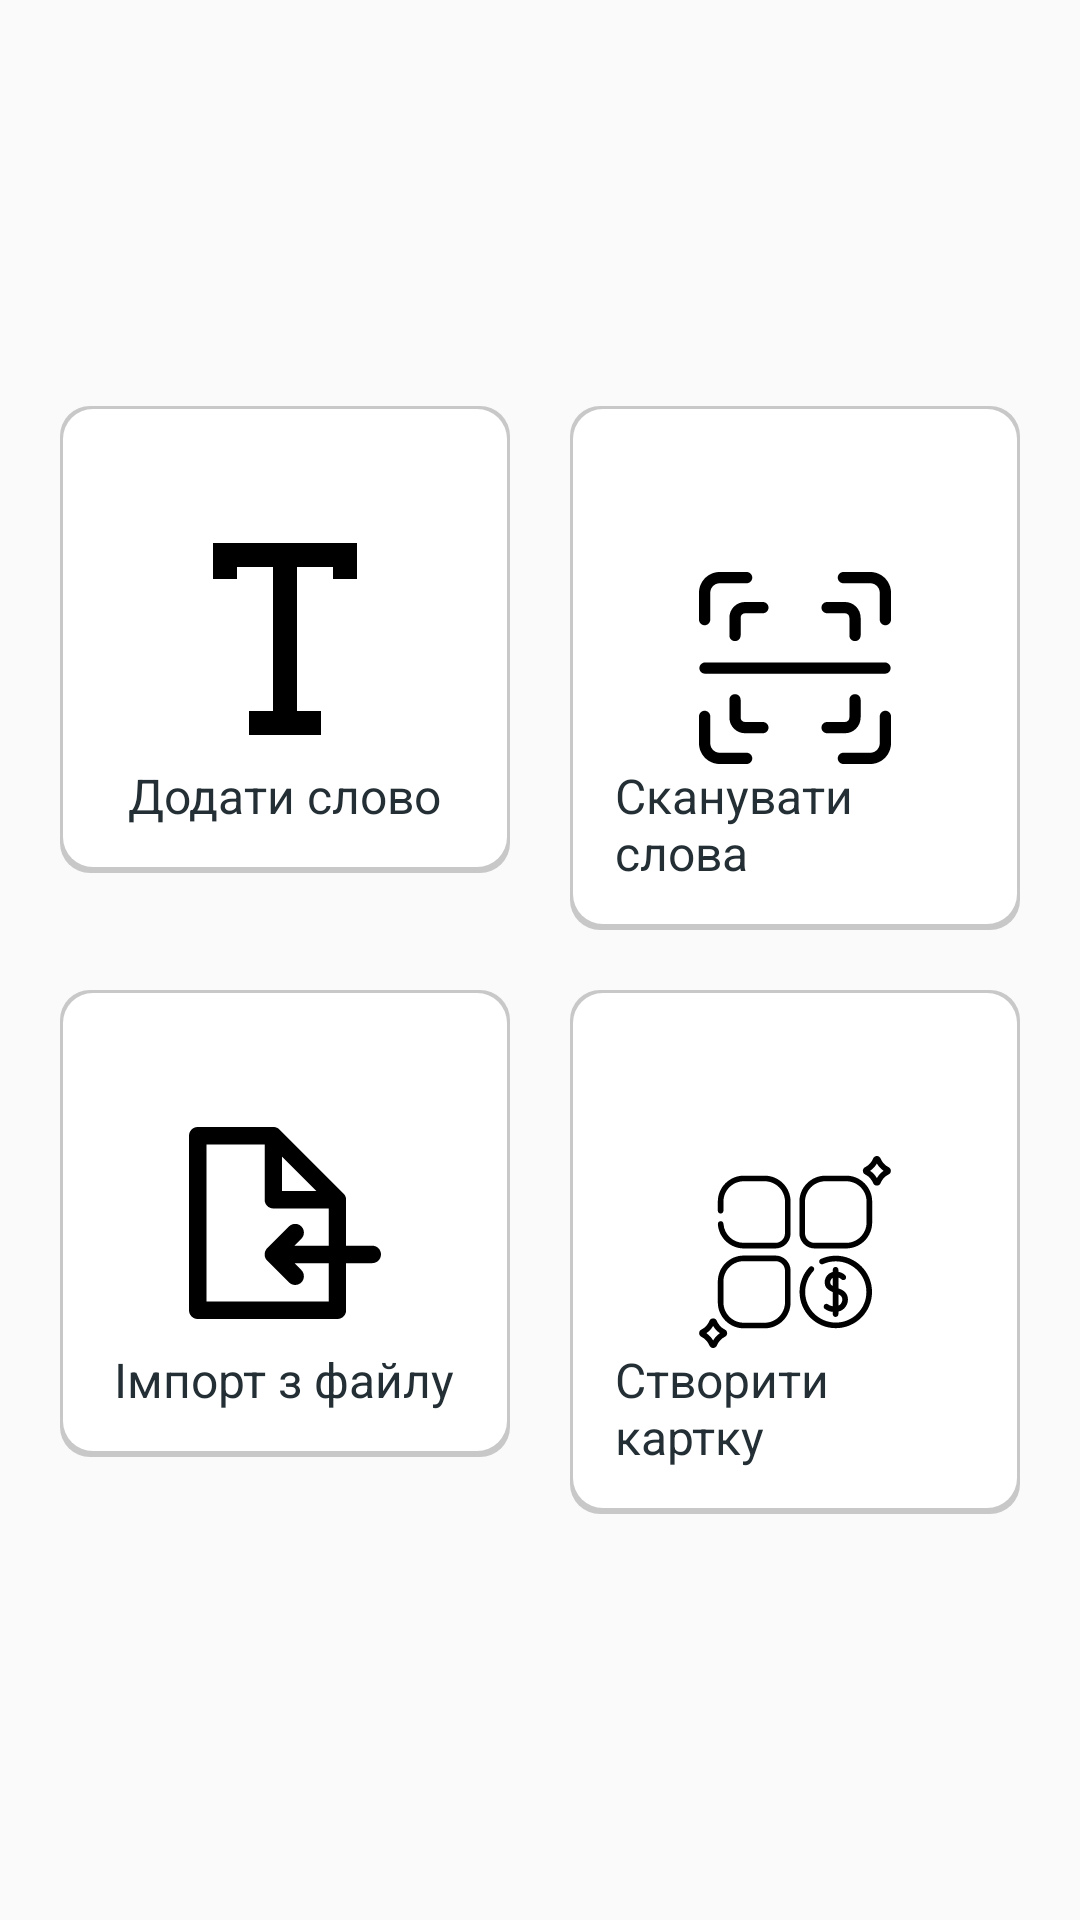

Here is an Android app screen rendered from its layout file. Give the layout XML and the strings, colors and styles it references.
<!-- AndroidManifest.xml: application theme AppTheme -->
<!-- res/layout/fragment_create.xml -->
<?xml version="1.0" encoding="utf-8"?>
<RelativeLayout
    xmlns:android="http://schemas.android.com/apk/res/android"
    android:layout_width="match_parent"
    android:layout_height="match_parent">

    <LinearLayout
        android:layout_width="match_parent"
        android:layout_height="wrap_content"
        android:layout_centerInParent="true"
        android:orientation="vertical"
        android:layout_margin="10dp">

        <LinearLayout
            android:layout_width="match_parent"
            android:layout_height="wrap_content"
            android:orientation="horizontal">
            <RelativeLayout
                android:id="@+id/add_word_rl"
                android:layout_width="match_parent"
                android:layout_height="wrap_content"
                android:layout_weight="1"
                android:background="@drawable/background_add_container"
                android:padding="15dp"
                android:layout_margin="10dp">
                <ImageView
                    android:id="@+id/add_text_iv"
                    android:layout_width="64dp"
                    android:layout_height="64dp"
                    android:src="@drawable/ic_add_text"
                    android:layout_centerInParent="true"
                    android:layout_marginBottom="40dp"/>

                <TextView
                    android:layout_width="wrap_content"
                    android:layout_height="wrap_content"
                    android:text="Додати слово"
                    android:textSize="16sp"
                    android:layout_centerHorizontal="true"
                    android:textColor="@color/primaryText"
                    android:layout_below="@id/add_text_iv" />

            </RelativeLayout>

            <RelativeLayout
                android:id="@+id/scan_word_rl"
                android:layout_width="match_parent"
                android:layout_height="wrap_content"
                android:layout_weight="1"
                android:background="@drawable/background_add_container"
                android:padding="15dp"
                android:layout_margin="10dp">
                <ImageView
                    android:id="@+id/add_scan_iv"
                    android:layout_width="64dp"
                    android:layout_height="64dp"
                    android:src="@drawable/ic_add_scan"
                    android:layout_centerInParent="true"
                    android:layout_marginBottom="40dp"/>

                <TextView
                    android:layout_width="wrap_content"
                    android:layout_height="wrap_content"
                    android:text="Сканувати слова"
                    android:textSize="16sp"
                    android:layout_centerHorizontal="true"
                    android:textColor="@color/primaryText"
                    android:layout_below="@id/add_scan_iv" />

            </RelativeLayout>
        </LinearLayout>

        <LinearLayout
            android:layout_width="match_parent"
            android:layout_height="wrap_content"
            android:orientation="horizontal">
            <RelativeLayout
                android:id="@+id/import_word_rl"
                android:layout_width="match_parent"
                android:layout_height="wrap_content"
                android:layout_weight="1"
                android:background="@drawable/background_add_container"
                android:padding="15dp"
                android:layout_margin="10dp">
                <ImageView
                    android:id="@+id/add_file_iv"
                    android:layout_width="64dp"
                    android:layout_height="64dp"
                    android:src="@drawable/ic_add_file"
                    android:layout_centerInParent="true"
                    android:layout_marginBottom="40dp"/>

                <TextView
                    android:layout_width="wrap_content"
                    android:layout_height="wrap_content"
                    android:text="Імпорт з файлу"
                    android:textSize="16sp"
                    android:layout_centerHorizontal="true"
                    android:textColor="@color/primaryText"
                    android:layout_below="@id/add_file_iv" />

            </RelativeLayout>

            <RelativeLayout
                android:id="@+id/create_card_rl"
                android:layout_width="match_parent"
                android:layout_height="wrap_content"
                android:layout_weight="1"
                android:background="@drawable/background_add_container"
                android:padding="15dp"
                android:layout_margin="10dp">
                <ImageView
                    android:id="@+id/add_category_iv"
                    android:layout_width="64dp"
                    android:layout_height="64dp"
                    android:src="@drawable/ic_add_category"
                    android:layout_centerInParent="true"
                    android:layout_marginBottom="40dp"/>

                <TextView
                    android:layout_width="wrap_content"
                    android:layout_height="wrap_content"
                    android:text="Створити картку"
                    android:textSize="16sp"
                    android:layout_centerHorizontal="true"
                    android:textColor="@color/primaryText"
                    android:layout_below="@id/add_category_iv" />

            </RelativeLayout>
        </LinearLayout>
    </LinearLayout>

</RelativeLayout>
<!-- resources referenced by this layout -->
<resources>
  <color name="primaryText">#232F34</color>
  <!-- drawable background_add_container (drawable) -->
  <?xml version="1.0" encoding="utf-8"?>
  <layer-list xmlns:android="http://schemas.android.com/apk/res/android">
      <item>
          <shape android:shape="rectangle">
              <solid android:color="#33000000"/>
              <corners android:radius="10dp"/>
          </shape>
      </item>
      <item   android:right="1dp" android:left="1dp" android:top="1dp" android:bottom="2dp">
          <shape android:shape="rectangle">
              <solid android:color="@android:color/white"/>
              <corners android:radius="10dp"/>
          </shape>
      </item>
  </layer-list>
  <!-- drawable ic_add_category: vector/xml drawable (drawable, 4839 chars, omitted) -->
  <!-- drawable ic_add_file: vector/xml drawable (drawable, 2822 chars, omitted) -->
  <!-- drawable ic_add_scan: vector/xml drawable (drawable, 2478 chars, omitted) -->
  <!-- drawable ic_add_text (drawable) -->
  <vector android:height="128dp" android:viewportHeight="467.765"
      android:viewportWidth="467.765" android:width="128dp" xmlns:android="http://schemas.android.com/apk/res/android">
      <path android:fillColor="#FF000000" android:pathData="m58.471,0v87.706h58.471v-29.235h87.706v350.824h-58.471v58.471h175.412v-58.471h-58.471v-350.824h87.706v29.235h58.471v-87.706z"/>
  </vector>
  <style name="AppTheme" parent="Theme.AppCompat.Light.NoActionBar">
          
          <item name="colorPrimary">@color/colorPrimary</item>
          <item name="colorPrimaryDark">@color/colorPrimaryDark</item>
          <item name="colorAccent">@color/colorAccent</item>
      </style>
  <color name="colorPrimary">#344955  </color>
  <color name="colorPrimaryDark">#4A6572</color>
  <color name="colorAccent">#F9AA33</color>
</resources>
